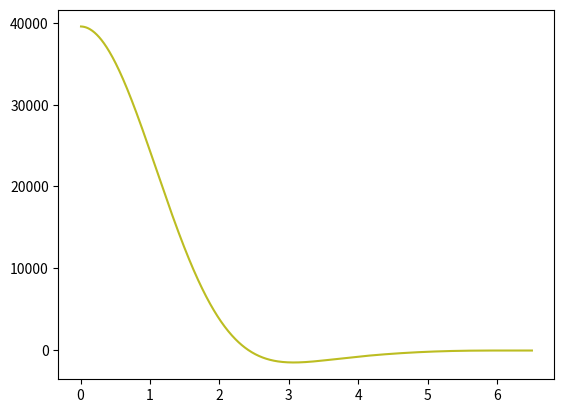

Source code (Python):
import numpy as np
import math
import matplotlib.pyplot as plt
from mpl_toolkits.mplot3d import Axes3D

# A script to try applying the Debye equation for a simple lattice
# I'll choose a simple cubic lattice that is already in fractional coordinates
# Body Centered Cubic:

x_vals = [0, 1, 1, 0, 0, 1, 1, 0, 0.5, 1, 2, 2, 1, 1, 2, 2, 1, 1.5]
y_vals = [0, 0, 0, 0, 1, 1, 1, 1, 0.5, 0, 0, 0, 0, 1, 1, 1, 1, 0.5]
z_vals = [0, 0, 1, 1, 0, 0, 1, 1, 0.5, 0, 0, 0, 0, 1, 1, 1, 1, 0.5]

# fig = plt.figure()
# ax = fig.add_subplot(111, projection='3d')
# x_mesh, y_mesh, z_mesh = np.meshgrid(x_vals, y_vals, z_vals)
# ax.scatter(x_mesh, y_mesh, z_mesh)
# plt.show()

rij = np.zeros((len(x_vals), len(x_vals)))
for i in range(0, len(x_vals)):  # loops through each atom
    for j in range(0, len(x_vals)):  # compares each atom to all other atoms including itself
        rij[i, j] = math.sqrt((x_vals[i] - x_vals[j])**2 + (y_vals[i] - y_vals[j])**2 + (z_vals[i] - z_vals[j])**2)

plt.hist(rij)
plt.show()

# fitted parameters for Sodium (International Crystallographic Tables, Volume C, Table 6.1.1.3)
a_p = [3.25650, 3.93620, 1.39980, 1.00320]  # [a1, a2, a3, a4]  _p stands for 'parameters'
b_p = [2.66710, 6.11530, 0.200100, 14.0390]  # [b1, b2, b3, b4]
c_p = 0.404000


def scattering_factor(a, b, c, q):
    # d: 1/2d where d is the d-spacing
    sol = q/(4*math.pi)
    f = 0  # intialize summation
    for i in range(0, 4):  # for a1, b1, a2, b2, a3, b3, a4, b4
        f += a[i]*math.exp(-b[i]*sol**2)  # this function was used to fit the data in the Crystallographic tables
    f += c  # the constant c is contained outside the summation
    return f

q = np.linspace(0, 6.5, 1000)
I = np.zeros((len(q), 1))
for k in range(0, len(q)):
    for i in range(0, len(x_vals)):
        for j in range(0, len(y_vals)):
            f = scattering_factor(a_p, b_p, c_p, q[k])  # only one f since there is only one type of atom
            if rij[i, j] != 0:
                I[k] += f*f*(math.sin(q[k]*rij[i, j])/q[k])

plt.plot(q, I)
plt.show()